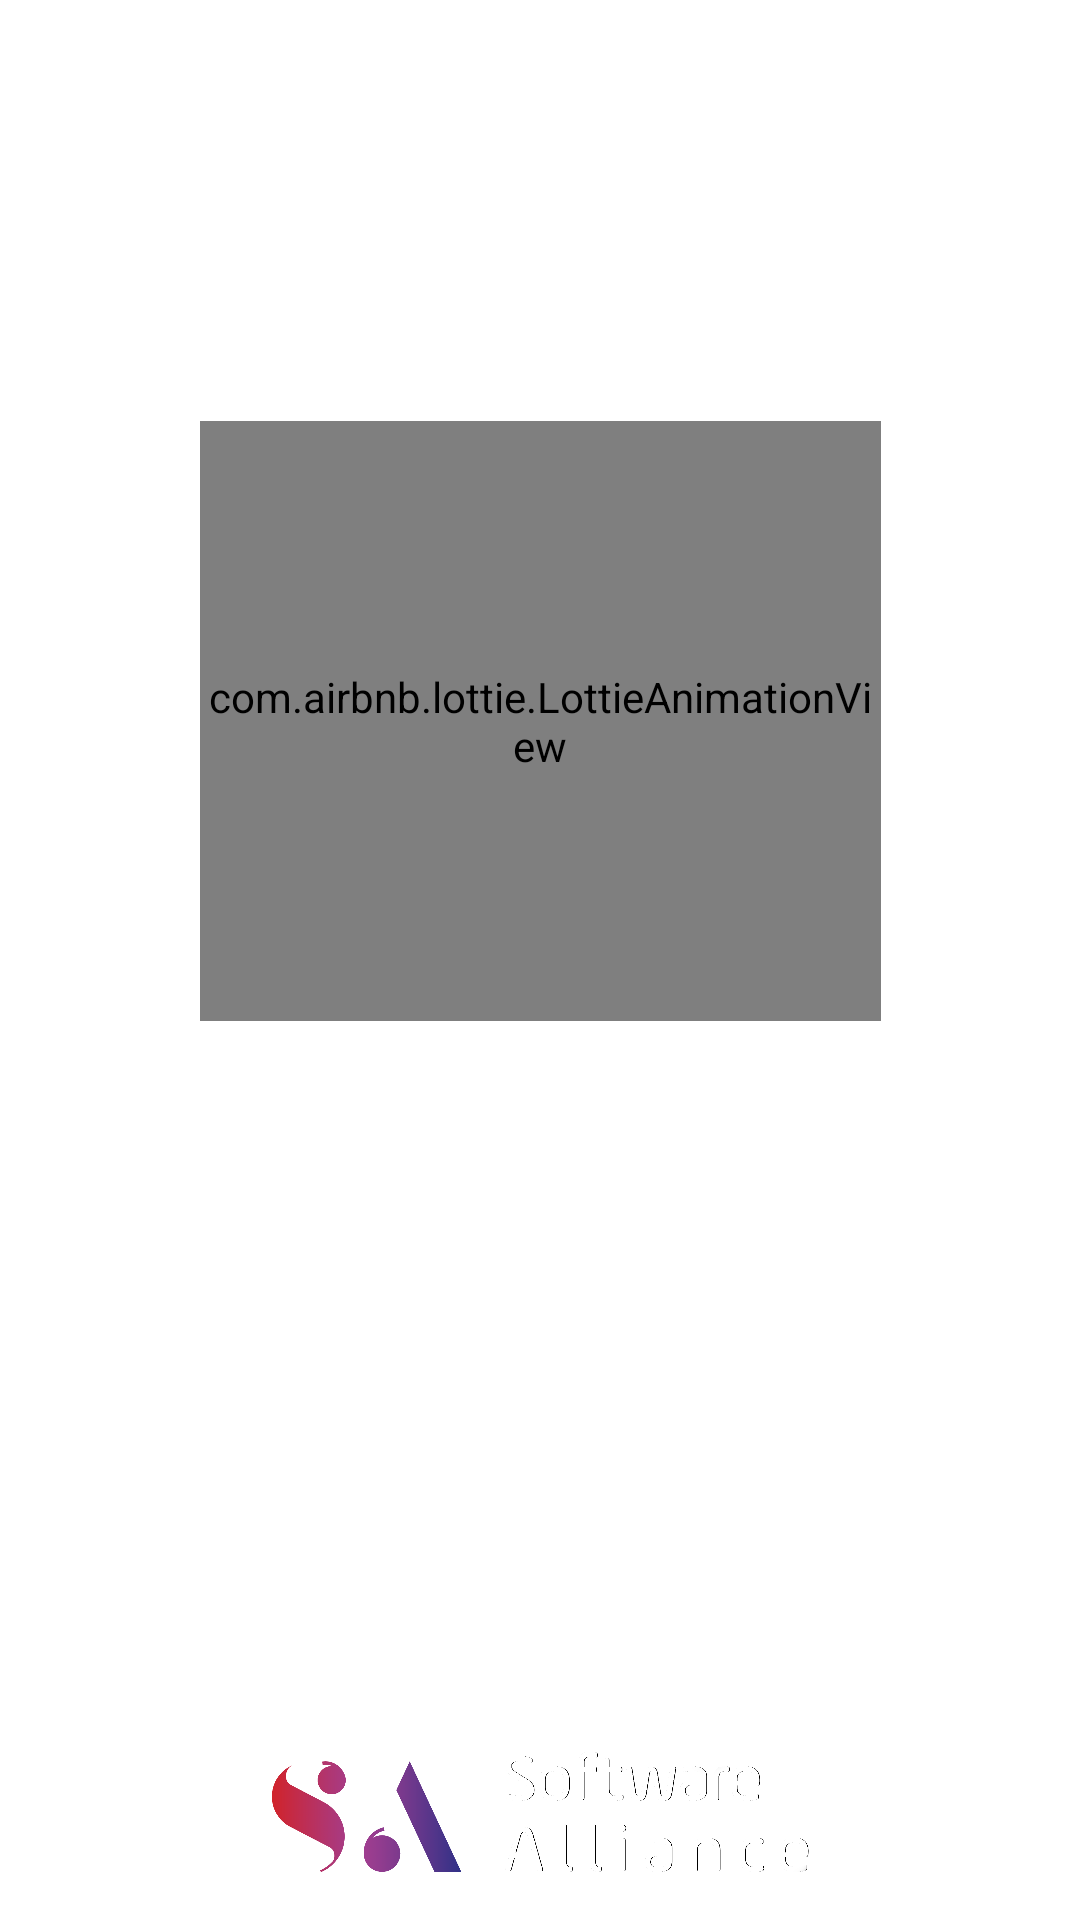

The Android layout XML behind this screen, and the referenced resources:
<!-- AndroidManifest.xml: activity theme Theme.ListPlix.NoActionBar -->
<!-- res/layout/activity_splash.xml -->
<?xml version="1.0" encoding="utf-8"?>
<androidx.constraintlayout.widget.ConstraintLayout xmlns:android="http://schemas.android.com/apk/res/android"
    xmlns:app="http://schemas.android.com/apk/res-auto"
    xmlns:tools="http://schemas.android.com/tools"
    android:layout_width="match_parent"
    android:layout_height="match_parent"
    android:background="@drawable/ic_splash_background"
    android:gravity="center"
    android:padding="16dp"
    tools:context=".activities.SplashActivity">


    <com.airbnb.lottie.LottieAnimationView
        android:id="@+id/img"
        android:layout_width="0dp"
        android:layout_height="200dp"
        android:adjustViewBounds="true"
        app:layout_constraintBottom_toTopOf="@+id/tv_app_name"
        app:layout_constraintEnd_toEndOf="@+id/tv_app_name"
        app:layout_constraintStart_toStartOf="@+id/tv_app_name"
        app:lottie_autoPlay="true"
        app:lottie_loop="true"
        app:lottie_rawRes="@raw/splash_task_management"
        app:lottie_speed="1"
        tools:ignore="ContentDescription" />


    <TextView
        android:id="@+id/tv_app_name"
        android:layout_width="wrap_content"
        android:layout_height="wrap_content"
        android:text="@string/app_name"
        android:textColor="@android:color/white"
        android:textSize="@dimen/splash_screen_title_text_size"
        android:textStyle="bold|italic"
        app:layout_constraintBottom_toBottomOf="parent"
        app:layout_constraintEnd_toEndOf="parent"
        app:layout_constraintStart_toStartOf="parent"
        app:layout_constraintTop_toTopOf="parent"
        app:layout_constraintVertical_bias="0.63" />


    <ImageView
        android:layout_width="match_parent"
        android:layout_height="40dp"
        android:scaleType="centerInside"
        android:src="@drawable/sa"
        app:layout_constraintBottom_toBottomOf="parent"
        app:layout_constraintEnd_toEndOf="parent"
        app:layout_constraintStart_toStartOf="parent" />

</androidx.constraintlayout.widget.ConstraintLayout>
<!-- resources referenced by this layout -->
<resources>
  <dimen name="splash_screen_title_text_size">70sp</dimen>
  <!-- drawable sa: png bitmap (drawable, 90746 bytes) -->
  <string name="app_name">ListPlix</string>
  <style name="Theme.ListPlix.NoActionBar">
          <item name="windowActionBar">false</item>
          <item name="windowNoTitle">true</item>
      </style>
</resources>
